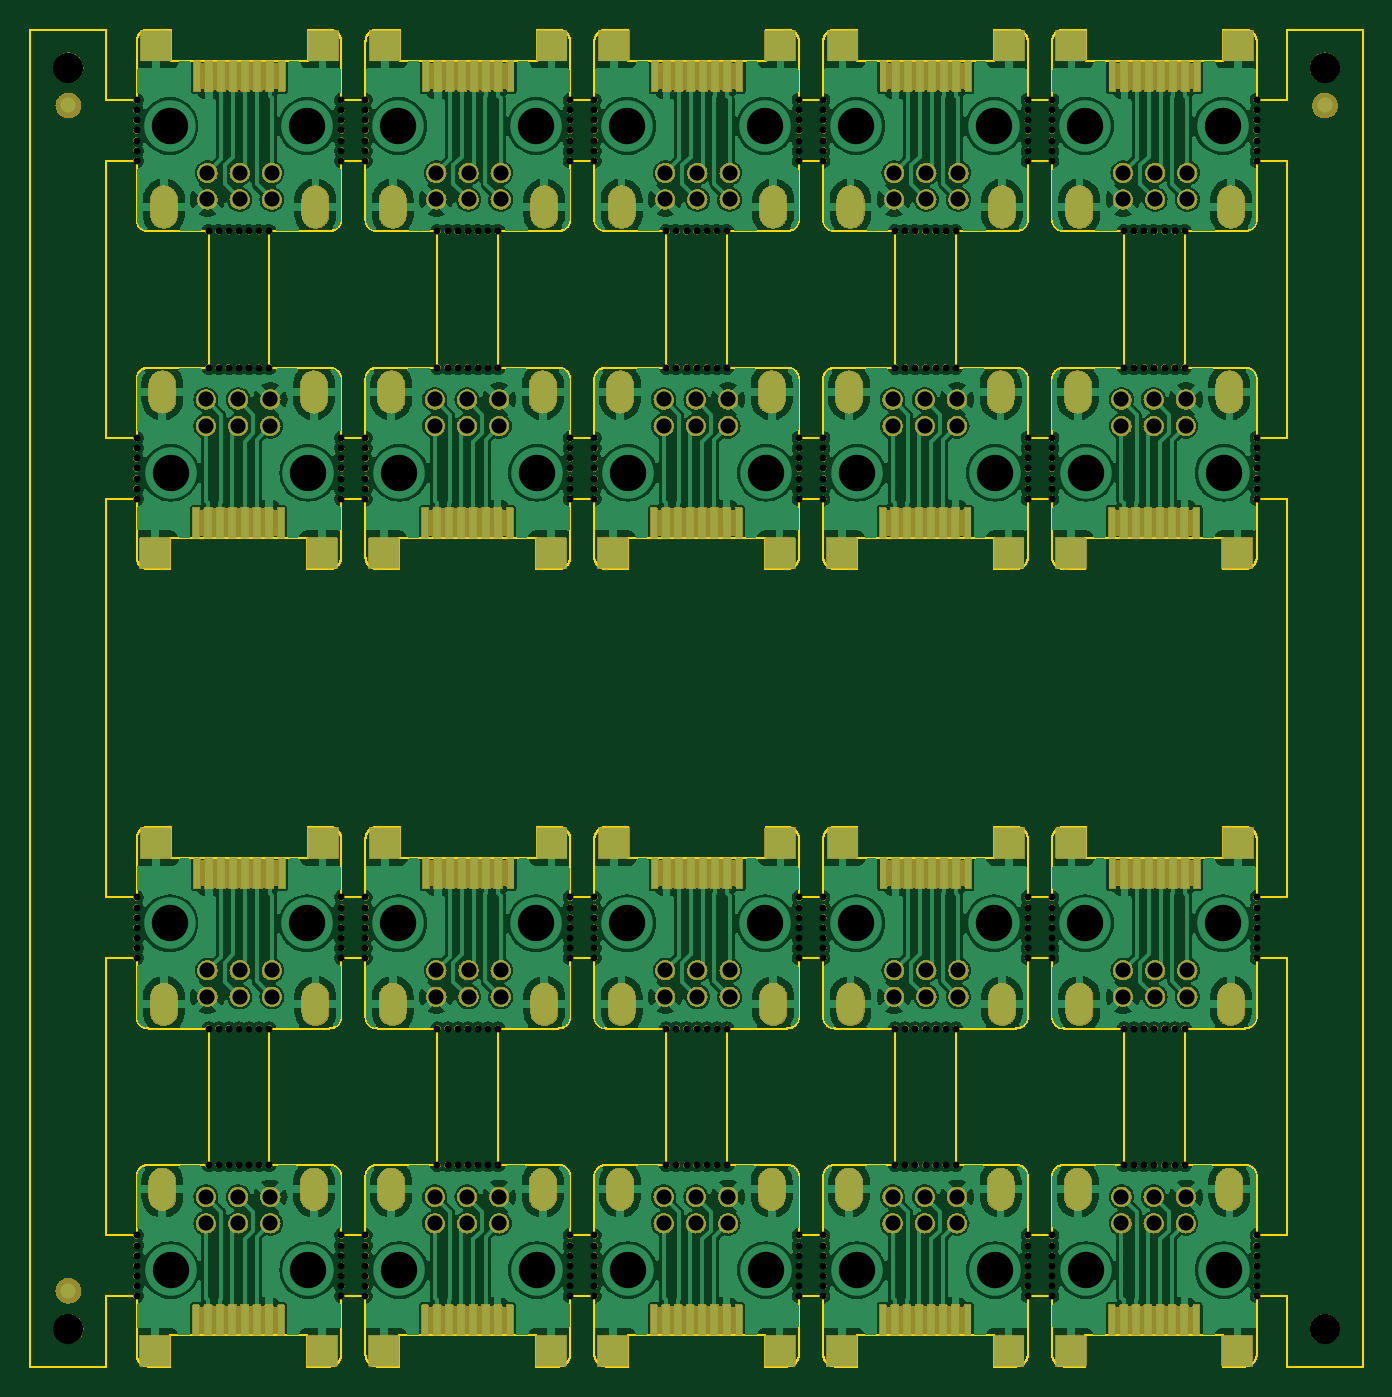
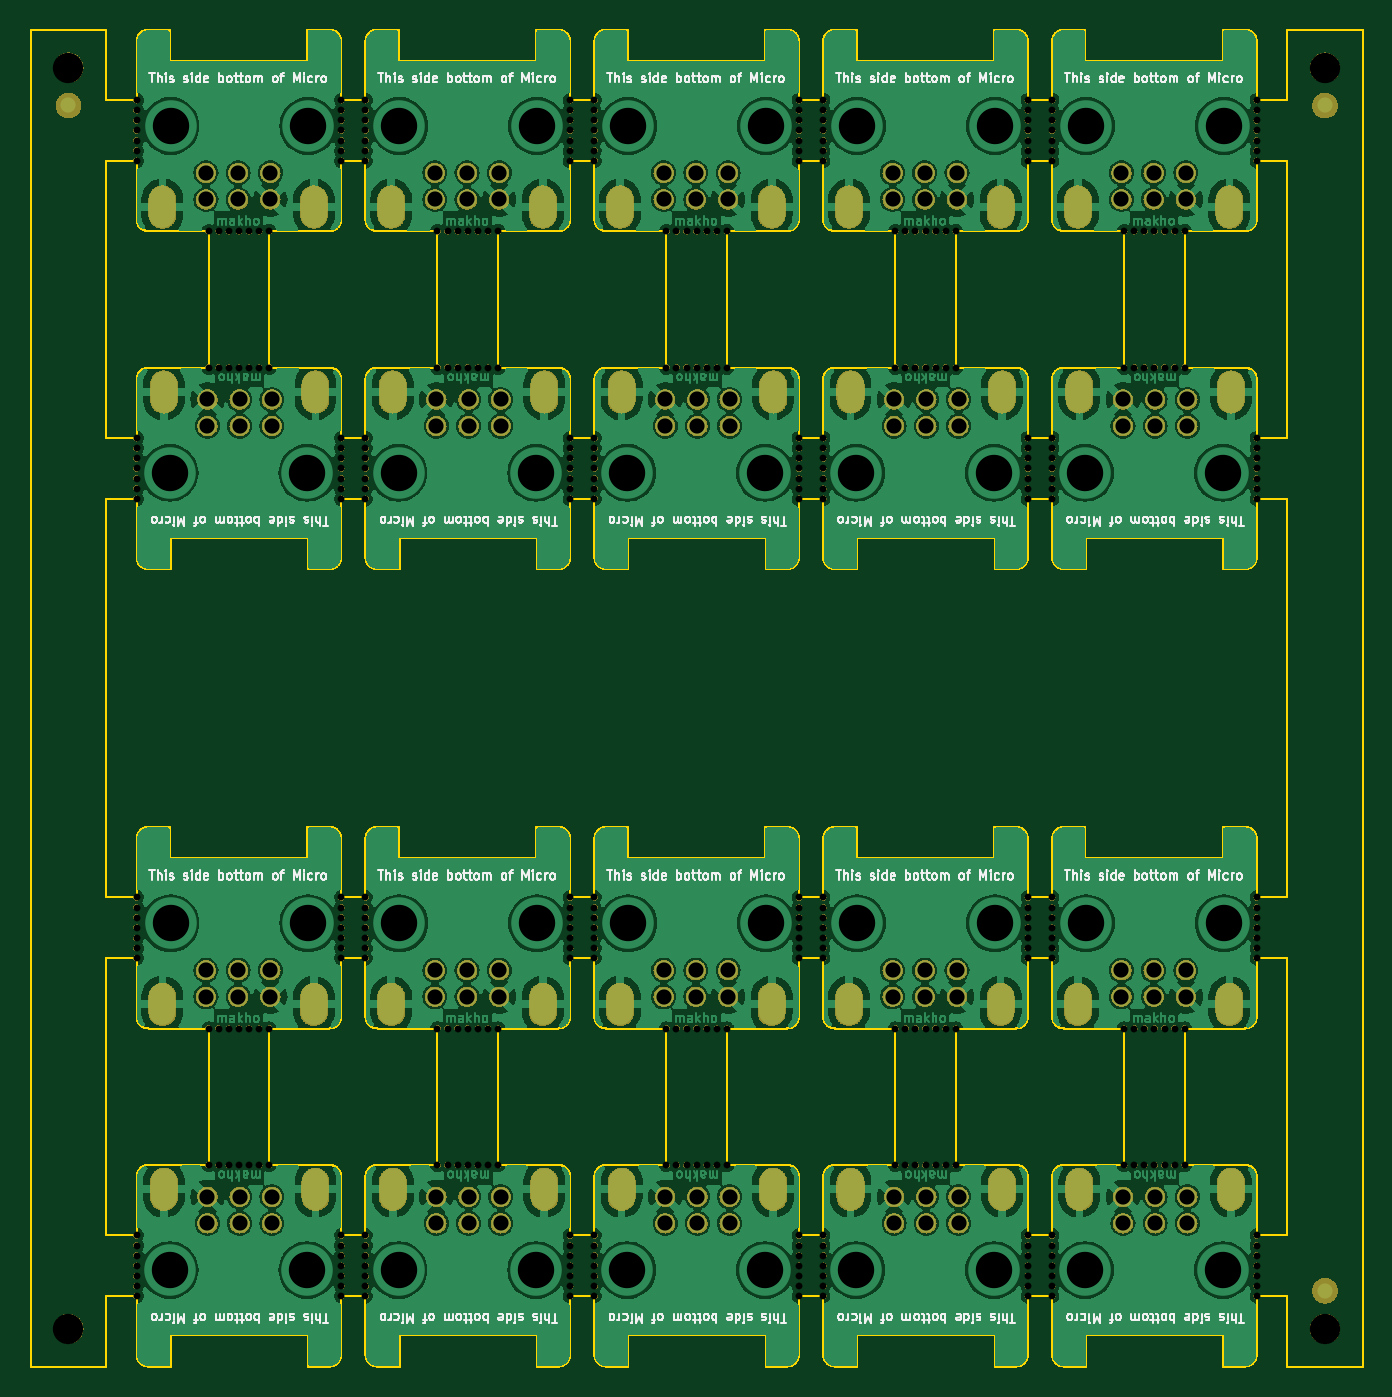
Circuit board: 11 layer files. Board 87.9 x 88.2 mm.
- bottom_copper: Micro_AGB_Dongle_Panel-B_Cu.gbr (554662 bytes)
- bottom_mask: Micro_AGB_Dongle_Panel-B_Mask.gbr (1155989 bytes)
- paste: Micro_AGB_Dongle_Panel-B_Paste.gbr (465 bytes)
- bottom_silk: Micro_AGB_Dongle_Panel-B_Silkscreen.gbr (207540 bytes)
- outline: Micro_AGB_Dongle_Panel-Edge_Cuts.gbr (144415 bytes)
- top_copper: Micro_AGB_Dongle_Panel-F_Cu.gbr (508598 bytes)
- top_mask: Micro_AGB_Dongle_Panel-F_Mask.gbr (1277584 bytes)
- paste: Micro_AGB_Dongle_Panel-F_Paste.gbr (6439 bytes)
- top_silk: Micro_AGB_Dongle_Panel-F_Silkscreen.gbr (466 bytes)
- drill: Micro_AGB_Dongle_Panel-NPTH.drl (5969 bytes)
- drill: Micro_AGB_Dongle_Panel-PTH.drl (4138 bytes)

=== bottom_copper: Micro_AGB_Dongle_Panel-B_Cu.gbr (554662 bytes, source omitted) ===
=== bottom_mask: Micro_AGB_Dongle_Panel-B_Mask.gbr (1155989 bytes, source omitted) ===
=== paste: Micro_AGB_Dongle_Panel-B_Paste.gbr ===
%TF.GenerationSoftware,KiCad,Pcbnew,7.0.7*%
%TF.CreationDate,2023-12-24T11:29:26-08:00*%
%TF.ProjectId,Micro_AGB_Dongle_Panel,4d696372-6f5f-4414-9742-5f446f6e676c,rev?*%
%TF.SameCoordinates,Original*%
%TF.FileFunction,Paste,Bot*%
%TF.FilePolarity,Positive*%
%FSLAX46Y46*%
G04 Gerber Fmt 4.6, Leading zero omitted, Abs format (unit mm)*
G04 Created by KiCad (PCBNEW 7.0.7) date 2023-12-24 11:29:26*
%MOMM*%
%LPD*%
G01*
G04 APERTURE LIST*
G04 APERTURE END LIST*
M02*

=== bottom_silk: Micro_AGB_Dongle_Panel-B_Silkscreen.gbr (207540 bytes, source omitted) ===
=== outline: Micro_AGB_Dongle_Panel-Edge_Cuts.gbr (144415 bytes, source omitted) ===
=== top_copper: Micro_AGB_Dongle_Panel-F_Cu.gbr (508598 bytes, source omitted) ===
=== top_mask: Micro_AGB_Dongle_Panel-F_Mask.gbr (1277584 bytes, source omitted) ===
=== paste: Micro_AGB_Dongle_Panel-F_Paste.gbr ===
%TF.GenerationSoftware,KiCad,Pcbnew,7.0.7*%
%TF.CreationDate,2023-12-24T11:29:26-08:00*%
%TF.ProjectId,Micro_AGB_Dongle_Panel,4d696372-6f5f-4414-9742-5f446f6e676c,rev?*%
%TF.SameCoordinates,Original*%
%TF.FileFunction,Paste,Top*%
%TF.FilePolarity,Positive*%
%FSLAX46Y46*%
G04 Gerber Fmt 4.6, Leading zero omitted, Abs format (unit mm)*
G04 Created by KiCad (PCBNEW 7.0.7) date 2023-12-24 11:29:26*
%MOMM*%
%LPD*%
G01*
G04 APERTURE LIST*
%ADD10R,0.500000X2.000000*%
%ADD11R,2.000000X2.000000*%
%ADD12R,0.400000X2.000000*%
G04 APERTURE END LIST*
D10*
%TO.C,EXP1*%
X146475000Y-52550000D03*
X147275000Y-52550000D03*
X148075000Y-52550000D03*
X148875000Y-52550000D03*
X149675000Y-52550000D03*
D11*
X153975000Y-54550000D03*
D10*
X150475000Y-52550000D03*
D11*
X142975000Y-54550000D03*
D12*
X145675000Y-52550000D03*
X151275000Y-52550000D03*
%TD*%
%TO.C,EXP1*%
X160825000Y-75650000D03*
X166425000Y-75650000D03*
D11*
X169125000Y-73650000D03*
D10*
X161625000Y-75650000D03*
D11*
X158125000Y-73650000D03*
D10*
X162425000Y-75650000D03*
X163225000Y-75650000D03*
X164025000Y-75650000D03*
X164825000Y-75650000D03*
X165625000Y-75650000D03*
%TD*%
D12*
%TO.C,EXP1*%
X115525000Y-75650000D03*
X121125000Y-75650000D03*
D11*
X123825000Y-73650000D03*
D10*
X116325000Y-75650000D03*
D11*
X112825000Y-73650000D03*
D10*
X117125000Y-75650000D03*
X117925000Y-75650000D03*
X118725000Y-75650000D03*
X119525000Y-75650000D03*
X120325000Y-75650000D03*
%TD*%
D12*
%TO.C,EXP1*%
X130625000Y-75650000D03*
X136225000Y-75650000D03*
D11*
X138925000Y-73650000D03*
D10*
X131425000Y-75650000D03*
D11*
X127925000Y-73650000D03*
D10*
X132225000Y-75650000D03*
X133025000Y-75650000D03*
X133825000Y-75650000D03*
X134625000Y-75650000D03*
X135425000Y-75650000D03*
%TD*%
%TO.C,EXP1*%
X120325000Y-23050000D03*
X119525000Y-23050000D03*
X118725000Y-23050000D03*
X117925000Y-23050000D03*
X117125000Y-23050000D03*
D11*
X112825000Y-21050000D03*
D10*
X116325000Y-23050000D03*
D11*
X123825000Y-21050000D03*
D12*
X121125000Y-23050000D03*
X115525000Y-23050000D03*
%TD*%
%TO.C,EXP1*%
X136175000Y-105150000D03*
X130575000Y-105150000D03*
D11*
X127875000Y-107150000D03*
D10*
X135375000Y-105150000D03*
D11*
X138875000Y-107150000D03*
D10*
X134575000Y-105150000D03*
X133775000Y-105150000D03*
X132975000Y-105150000D03*
X132175000Y-105150000D03*
X131375000Y-105150000D03*
%TD*%
D12*
%TO.C,EXP1*%
X175925000Y-75650000D03*
X181525000Y-75650000D03*
D11*
X184225000Y-73650000D03*
D10*
X176725000Y-75650000D03*
D11*
X173225000Y-73650000D03*
D10*
X177525000Y-75650000D03*
X178325000Y-75650000D03*
X179125000Y-75650000D03*
X179925000Y-75650000D03*
X180725000Y-75650000D03*
%TD*%
D12*
%TO.C,EXP1*%
X145725000Y-75650000D03*
X151325000Y-75650000D03*
D11*
X154025000Y-73650000D03*
D10*
X146525000Y-75650000D03*
D11*
X143025000Y-73650000D03*
D10*
X147325000Y-75650000D03*
X148125000Y-75650000D03*
X148925000Y-75650000D03*
X149725000Y-75650000D03*
X150525000Y-75650000D03*
%TD*%
%TO.C,EXP1*%
X165625000Y-23050000D03*
X164825000Y-23050000D03*
X164025000Y-23050000D03*
X163225000Y-23050000D03*
X162425000Y-23050000D03*
D11*
X158125000Y-21050000D03*
D10*
X161625000Y-23050000D03*
D11*
X169125000Y-21050000D03*
D12*
X166425000Y-23050000D03*
X160825000Y-23050000D03*
%TD*%
D10*
%TO.C,EXP1*%
X161575000Y-52550000D03*
X162375000Y-52550000D03*
X163175000Y-52550000D03*
X163975000Y-52550000D03*
X164775000Y-52550000D03*
D11*
X169075000Y-54550000D03*
D10*
X165575000Y-52550000D03*
D11*
X158075000Y-54550000D03*
D12*
X160775000Y-52550000D03*
X166375000Y-52550000D03*
%TD*%
%TO.C,EXP1*%
X166375000Y-105150000D03*
X160775000Y-105150000D03*
D11*
X158075000Y-107150000D03*
D10*
X165575000Y-105150000D03*
D11*
X169075000Y-107150000D03*
D10*
X164775000Y-105150000D03*
X163975000Y-105150000D03*
X163175000Y-105150000D03*
X162375000Y-105150000D03*
X161575000Y-105150000D03*
%TD*%
D12*
%TO.C,EXP1*%
X151275000Y-105150000D03*
X145675000Y-105150000D03*
D11*
X142975000Y-107150000D03*
D10*
X150475000Y-105150000D03*
D11*
X153975000Y-107150000D03*
D10*
X149675000Y-105150000D03*
X148875000Y-105150000D03*
X148075000Y-105150000D03*
X147275000Y-105150000D03*
X146475000Y-105150000D03*
%TD*%
%TO.C,EXP1*%
X180725000Y-23050000D03*
X179925000Y-23050000D03*
X179125000Y-23050000D03*
X178325000Y-23050000D03*
X177525000Y-23050000D03*
D11*
X173225000Y-21050000D03*
D10*
X176725000Y-23050000D03*
D11*
X184225000Y-21050000D03*
D12*
X181525000Y-23050000D03*
X175925000Y-23050000D03*
%TD*%
D10*
%TO.C,EXP1*%
X116275000Y-52550000D03*
X117075000Y-52550000D03*
X117875000Y-52550000D03*
X118675000Y-52550000D03*
X119475000Y-52550000D03*
D11*
X123775000Y-54550000D03*
D10*
X120275000Y-52550000D03*
D11*
X112775000Y-54550000D03*
D12*
X115475000Y-52550000D03*
X121075000Y-52550000D03*
%TD*%
D10*
%TO.C,EXP1*%
X131375000Y-52550000D03*
X132175000Y-52550000D03*
X132975000Y-52550000D03*
X133775000Y-52550000D03*
X134575000Y-52550000D03*
D11*
X138875000Y-54550000D03*
D10*
X135375000Y-52550000D03*
D11*
X127875000Y-54550000D03*
D12*
X130575000Y-52550000D03*
X136175000Y-52550000D03*
%TD*%
%TO.C,EXP1*%
X121075000Y-105150000D03*
X115475000Y-105150000D03*
D11*
X112775000Y-107150000D03*
D10*
X120275000Y-105150000D03*
D11*
X123775000Y-107150000D03*
D10*
X119475000Y-105150000D03*
X118675000Y-105150000D03*
X117875000Y-105150000D03*
X117075000Y-105150000D03*
X116275000Y-105150000D03*
%TD*%
D12*
%TO.C,EXP1*%
X181475000Y-105150000D03*
X175875000Y-105150000D03*
D11*
X173175000Y-107150000D03*
D10*
X180675000Y-105150000D03*
D11*
X184175000Y-107150000D03*
D10*
X179875000Y-105150000D03*
X179075000Y-105150000D03*
X178275000Y-105150000D03*
X177475000Y-105150000D03*
X176675000Y-105150000D03*
%TD*%
%TO.C,EXP1*%
X176675000Y-52550000D03*
X177475000Y-52550000D03*
X178275000Y-52550000D03*
X179075000Y-52550000D03*
X179875000Y-52550000D03*
D11*
X184175000Y-54550000D03*
D10*
X180675000Y-52550000D03*
D11*
X173175000Y-54550000D03*
D12*
X175875000Y-52550000D03*
X181475000Y-52550000D03*
%TD*%
D10*
%TO.C,EXP1*%
X135425000Y-23050000D03*
X134625000Y-23050000D03*
X133825000Y-23050000D03*
X133025000Y-23050000D03*
X132225000Y-23050000D03*
D11*
X127925000Y-21050000D03*
D10*
X131425000Y-23050000D03*
D11*
X138925000Y-21050000D03*
D12*
X136225000Y-23050000D03*
X130625000Y-23050000D03*
%TD*%
D10*
%TO.C,EXP1*%
X150525000Y-23050000D03*
X149725000Y-23050000D03*
X148925000Y-23050000D03*
X148125000Y-23050000D03*
X147325000Y-23050000D03*
D11*
X143025000Y-21050000D03*
D10*
X146525000Y-23050000D03*
D11*
X154025000Y-21050000D03*
D12*
X151325000Y-23050000D03*
X145725000Y-23050000D03*
%TD*%
M02*

=== top_silk: Micro_AGB_Dongle_Panel-F_Silkscreen.gbr ===
%TF.GenerationSoftware,KiCad,Pcbnew,7.0.7*%
%TF.CreationDate,2023-12-24T11:29:26-08:00*%
%TF.ProjectId,Micro_AGB_Dongle_Panel,4d696372-6f5f-4414-9742-5f446f6e676c,rev?*%
%TF.SameCoordinates,Original*%
%TF.FileFunction,Legend,Top*%
%TF.FilePolarity,Positive*%
%FSLAX46Y46*%
G04 Gerber Fmt 4.6, Leading zero omitted, Abs format (unit mm)*
G04 Created by KiCad (PCBNEW 7.0.7) date 2023-12-24 11:29:26*
%MOMM*%
%LPD*%
G01*
G04 APERTURE LIST*
G04 APERTURE END LIST*
M02*

=== drill: Micro_AGB_Dongle_Panel-NPTH.drl ===
M48
INCH,TZ
T1C0.0177
T2C0.0787
%
G90
G05
T1
X43917Y-9705
X43917Y-9967
X43917Y-10230
X43917Y-10492
X43917Y-10755
X43917Y-11017
X43917Y-11280
X43917Y-18484
X43917Y-18747
X43917Y-19009
X43917Y-19272
X43917Y-19534
X43917Y-19797
X43917Y-20059
X43917Y-30413
X43917Y-30676
X43917Y-30938
X43917Y-31201
X43917Y-31463
X43917Y-31726
X43917Y-31988
X43917Y-39193
X43917Y-39455
X43917Y-39718
X43917Y-39980
X43917Y-40243
X43917Y-40505
X43917Y-40768
X45787Y-13110
X45787Y-16654
X45787Y-33819
X45787Y-37362
X46050Y-13110
X46050Y-16654
X46050Y-33819
X46050Y-37362
X46312Y-13110
X46312Y-16654
X46312Y-33819
X46312Y-37362
X46575Y-13110
X46575Y-16654
X46575Y-33819
X46575Y-37362
X46837Y-13110
X46837Y-16654
X46837Y-33819
X46837Y-37362
X47100Y-13110
X47100Y-16654
X47100Y-33819
X47100Y-37362
X47362Y-13110
X47362Y-16654
X47362Y-33819
X47362Y-37362
X49232Y-9705
X49232Y-9967
X49232Y-10230
X49232Y-10492
X49232Y-10755
X49232Y-11017
X49232Y-11280
X49232Y-18484
X49232Y-18747
X49232Y-19009
X49232Y-19272
X49232Y-19534
X49232Y-19797
X49232Y-20059
X49232Y-30413
X49232Y-30676
X49232Y-30938
X49232Y-31201
X49232Y-31463
X49232Y-31726
X49232Y-31988
X49232Y-39193
X49232Y-39455
X49232Y-39718
X49232Y-39980
X49232Y-40243
X49232Y-40505
X49232Y-40768
X49862Y-9705
X49862Y-9967
X49862Y-10230
X49862Y-10492
X49862Y-10755
X49862Y-11017
X49862Y-11280
X49862Y-18484
X49862Y-18747
X49862Y-19009
X49862Y-19272
X49862Y-19534
X49862Y-19797
X49862Y-20059
X49862Y-30413
X49862Y-30676
X49862Y-30938
X49862Y-31201
X49862Y-31463
X49862Y-31726
X49862Y-31988
X49862Y-39193
X49862Y-39455
X49862Y-39718
X49862Y-39980
X49862Y-40243
X49862Y-40505
X49862Y-40768
X51732Y-13110
X51732Y-16654
X51732Y-33819
X51732Y-37362
X51995Y-13110
X51995Y-16654
X51995Y-33819
X51995Y-37362
X52257Y-13110
X52257Y-16654
X52257Y-33819
X52257Y-37362
X52520Y-13110
X52520Y-16654
X52520Y-33819
X52520Y-37362
X52782Y-13110
X52782Y-16654
X52782Y-33819
X52782Y-37362
X53045Y-13110
X53045Y-16654
X53045Y-33819
X53045Y-37362
X53307Y-13110
X53307Y-16654
X53307Y-33819
X53307Y-37362
X55177Y-9705
X55177Y-9967
X55177Y-10230
X55177Y-10492
X55177Y-10755
X55177Y-11017
X55177Y-11280
X55177Y-18484
X55177Y-18747
X55177Y-19009
X55177Y-19272
X55177Y-19534
X55177Y-19797
X55177Y-20059
X55177Y-30413
X55177Y-30676
X55177Y-30938
X55177Y-31201
X55177Y-31463
X55177Y-31726
X55177Y-31988
X55177Y-39193
X55177Y-39455
X55177Y-39718
X55177Y-39980
X55177Y-40243
X55177Y-40505
X55177Y-40768
X55807Y-9705
X55807Y-9967
X55807Y-10230
X55807Y-10492
X55807Y-10755
X55807Y-11017
X55807Y-11280
X55807Y-18484
X55807Y-18747
X55807Y-19009
X55807Y-19272
X55807Y-19534
X55807Y-19797
X55807Y-20059
X55807Y-30413
X55807Y-30676
X55807Y-30938
X55807Y-31201
X55807Y-31463
X55807Y-31726
X55807Y-31988
X55807Y-39193
X55807Y-39455
X55807Y-39718
X55807Y-39980
X55807Y-40243
X55807Y-40505
X55807Y-40768
X57677Y-13110
X57677Y-16654
X57677Y-33819
X57677Y-37362
X57940Y-13110
X57940Y-16654
X57940Y-33819
X57940Y-37362
X58202Y-13110
X58202Y-16654
X58202Y-33819
X58202Y-37362
X58465Y-13110
X58465Y-16654
X58465Y-33819
X58465Y-37362
X58727Y-13110
X58727Y-16654
X58727Y-33819
X58727Y-37362
X58990Y-13110
X58990Y-16654
X58990Y-33819
X58990Y-37362
X59252Y-13110
X59252Y-16654
X59252Y-33819
X59252Y-37362
X61122Y-9705
X61122Y-9967
X61122Y-10230
X61122Y-10492
X61122Y-10755
X61122Y-11017
X61122Y-11280
X61122Y-18484
X61122Y-18747
X61122Y-19009
X61122Y-19272
X61122Y-19534
X61122Y-19797
X61122Y-20059
X61122Y-30413
X61122Y-30676
X61122Y-30938
X61122Y-31201
X61122Y-31463
X61122Y-31726
X61122Y-31988
X61122Y-39193
X61122Y-39455
X61122Y-39718
X61122Y-39980
X61122Y-40243
X61122Y-40505
X61122Y-40768
X61752Y-9705
X61752Y-9967
X61752Y-10230
X61752Y-10492
X61752Y-10755
X61752Y-11017
X61752Y-11280
X61752Y-18484
X61752Y-18747
X61752Y-19009
X61752Y-19272
X61752Y-19534
X61752Y-19797
X61752Y-20059
X61752Y-30413
X61752Y-30676
X61752Y-30938
X61752Y-31201
X61752Y-31463
X61752Y-31726
X61752Y-31988
X61752Y-39193
X61752Y-39455
X61752Y-39718
X61752Y-39980
X61752Y-40243
X61752Y-40505
X61752Y-40768
X63622Y-13110
X63622Y-16654
X63622Y-33819
X63622Y-37362
X63885Y-13110
X63885Y-16654
X63885Y-33819
X63885Y-37362
X64147Y-13110
X64147Y-16654
X64147Y-33819
X64147Y-37362
X64409Y-13110
X64409Y-16654
X64409Y-33819
X64409Y-37362
X64672Y-13110
X64672Y-16654
X64672Y-33819
X64672Y-37362
X64934Y-13110
X64934Y-16654
X64934Y-33819
X64934Y-37362
X65197Y-13110
X65197Y-16654
X65197Y-33819
X65197Y-37362
X67067Y-9705
X67067Y-9967
X67067Y-10230
X67067Y-10492
X67067Y-10755
X67067Y-11017
X67067Y-11280
X67067Y-18484
X67067Y-18747
X67067Y-19009
X67067Y-19272
X67067Y-19534
X67067Y-19797
X67067Y-20059
X67067Y-30413
X67067Y-30676
X67067Y-30938
X67067Y-31201
X67067Y-31463
X67067Y-31726
X67067Y-31988
X67067Y-39193
X67067Y-39455
X67067Y-39718
X67067Y-39980
X67067Y-40243
X67067Y-40505
X67067Y-40768
X67697Y-9705
X67697Y-9967
X67697Y-10230
X67697Y-10492
X67697Y-10755
X67697Y-11017
X67697Y-11280
X67697Y-18484
X67697Y-18747
X67697Y-19009
X67697Y-19272
X67697Y-19534
X67697Y-19797
X67697Y-20059
X67697Y-30413
X67697Y-30676
X67697Y-30938
X67697Y-31201
X67697Y-31463
X67697Y-31726
X67697Y-31988
X67697Y-39193
X67697Y-39455
X67697Y-39718
X67697Y-39980
X67697Y-40243
X67697Y-40505
X67697Y-40768
X69567Y-13110
X69567Y-16654
X69567Y-33819
X69567Y-37362
X69829Y-13110
X69829Y-16654
X69829Y-33819
X69829Y-37362
X70092Y-13110
X70092Y-16654
X70092Y-33819
X70092Y-37362
X70354Y-13110
X70354Y-16654
X70354Y-33819
X70354Y-37362
X70617Y-13110
X70617Y-16654
X70617Y-33819
X70617Y-37362
X70879Y-13110
X70879Y-16654
X70879Y-33819
X70879Y-37362
X71142Y-13110
X71142Y-16654
X71142Y-33819
X71142Y-37362
X73012Y-9705
X73012Y-9967
X73012Y-10230
X73012Y-10492
X73012Y-10755
X73012Y-11017
X73012Y-11280
X73012Y-18484
X73012Y-18747
X73012Y-19009
X73012Y-19272
X73012Y-19534
X73012Y-19797
X73012Y-20059
X73012Y-30413
X73012Y-30676
X73012Y-30938
X73012Y-31201
X73012Y-31463
X73012Y-31726
X73012Y-31988
X73012Y-39193
X73012Y-39455
X73012Y-39718
X73012Y-39980
X73012Y-40243
X73012Y-40505
X73012Y-40768
T2
X42146Y-8858
X42146Y-41614
X74783Y-8858
X74783Y-41614
T0
M30

=== drill: Micro_AGB_Dongle_Panel-PTH.drl ===
M48
INCH,TZ
T1C0.0394
T2C0.0945
%
G90
G05
T1
X45719Y-17480
X45719Y-18169
X45719Y-38189
X45719Y-38878
X45758Y-11594
X45758Y-12283
X45758Y-32303
X45758Y-32992
X46555Y-17480
X46555Y-18169
X46555Y-38189
X46555Y-38878
X46594Y-11594
X46594Y-12283
X46594Y-32303
X46594Y-32992
X47392Y-17480
X47392Y-18169
X47392Y-38189
X47392Y-38878
X47431Y-11594
X47431Y-12283
X47431Y-32303
X47431Y-32992
X51663Y-17480
X51663Y-18169
X51663Y-38189
X51663Y-38878
X51703Y-11594
X51703Y-12283
X51703Y-32303
X51703Y-32992
X52500Y-17480
X52500Y-18169
X52500Y-38189
X52500Y-38878
X52539Y-11594
X52539Y-12283
X52539Y-32303
X52539Y-32992
X53337Y-17480
X53337Y-18169
X53337Y-38189
X53337Y-38878
X53376Y-11594
X53376Y-12283
X53376Y-32303
X53376Y-32992
X57608Y-17480
X57608Y-18169
X57608Y-38189
X57608Y-38878
X57648Y-11594
X57648Y-12283
X57648Y-32303
X57648Y-32992
X58445Y-17480
X58445Y-18169
X58445Y-38189
X58445Y-38878
X58484Y-11594
X58484Y-12283
X58484Y-32303
X58484Y-32992
X59281Y-17480
X59281Y-18169
X59281Y-38189
X59281Y-38878
X59321Y-11594
X59321Y-12283
X59321Y-32303
X59321Y-32992
X63553Y-17480
X63553Y-18169
X63553Y-38189
X63553Y-38878
X63593Y-11594
X63593Y-12283
X63593Y-32303
X63593Y-32992
X64390Y-17480
X64390Y-18169
X64390Y-38189
X64390Y-38878
X64429Y-11594
X64429Y-12283
X64429Y-32303
X64429Y-32992
X65226Y-17480
X65226Y-18169
X65226Y-38189
X65226Y-38878
X65266Y-11594
X65266Y-12283
X65266Y-32303
X65266Y-32992
X69498Y-17480
X69498Y-18169
X69498Y-38189
X69498Y-38878
X69537Y-11594
X69537Y-12283
X69537Y-32303
X69537Y-32992
X70335Y-17480
X70335Y-18169
X70335Y-38189
X70335Y-38878
X70374Y-11594
X70374Y-12283
X70374Y-32303
X70374Y-32992
X71171Y-17480
X71171Y-18169
X71171Y-38189
X71171Y-38878
X71211Y-11594
X71211Y-12283
X71211Y-32303
X71211Y-32992
T2
X44776Y-10378
X44776Y-31087
X44799Y-19386
X44799Y-40094
X48350Y-10378
X48350Y-31087
X48374Y-19386
X48374Y-40094
X50720Y-10378
X50720Y-31087
X50744Y-19386
X50744Y-40094
X54295Y-10378
X54295Y-31087
X54319Y-19386
X54319Y-40094
X56665Y-10378
X56665Y-31087
X56689Y-19386
X56689Y-40094
X60240Y-10378
X60240Y-31087
X60264Y-19386
X60264Y-40094
X62610Y-10378
X62610Y-31087
X62634Y-19386
X62634Y-40094
X66185Y-10378
X66185Y-31087
X66209Y-19386
X66209Y-40094
X68555Y-10378
X68555Y-31087
X68579Y-19386
X68579Y-40094
X72130Y-10378
X72130Y-31087
X72154Y-19386
X72154Y-40094
T1
G00X44587Y-17480
M15
G01X44587Y-17087
M16
G05
G00X44587Y-38189
M15
G01X44587Y-37795
M16
G05
G00X44626Y-12283
M15
G01X44626Y-12677
M16
G05
G00X44626Y-32992
M15
G01X44626Y-33386
M16
G05
G00X48524Y-17480
M15
G01X48524Y-17087
M16
G05
G00X48524Y-38189
M15
G01X48524Y-37795
M16
G05
G00X48563Y-12283
M15
G01X48563Y-12677
M16
G05
G00X48563Y-32992
M15
G01X48563Y-33386
M16
G05
G00X50531Y-17480
M15
G01X50531Y-17087
M16
G05
G00X50531Y-38189
M15
G01X50531Y-37795
M16
G05
G00X50571Y-12283
M15
G01X50571Y-12677
M16
G05
G00X50571Y-32992
M15
G01X50571Y-33386
M16
G05
G00X54469Y-17480
M15
G01X54469Y-17087
M16
G05
G00X54469Y-38189
M15
G01X54469Y-37795
M16
G05
G00X54508Y-12283
M15
G01X54508Y-12677
M16
G05
G00X54508Y-32992
M15
G01X54508Y-33386
M16
G05
G00X56476Y-17480
M15
G01X56476Y-17087
M16
G05
G00X56476Y-38189
M15
G01X56476Y-37795
M16
G05
G00X56516Y-12283
M15
G01X56516Y-12677
M16
G05
G00X56516Y-32992
M15
G01X56516Y-33386
M16
G05
G00X60413Y-17480
M15
G01X60413Y-17087
M16
G05
G00X60413Y-38189
M15
G01X60413Y-37795
M16
G05
G00X60453Y-12283
M15
G01X60453Y-12677
M16
G05
G00X60453Y-32992
M15
G01X60453Y-33386
M16
G05
G00X62421Y-17480
M15
G01X62421Y-17087
M16
G05
G00X62421Y-38189
M15
G01X62421Y-37795
M16
G05
G00X62461Y-12283
M15
G01X62461Y-12677
M16
G05
G00X62461Y-32992
M15
G01X62461Y-33386
M16
G05
G00X66358Y-17480
M15
G01X66358Y-17087
M16
G05
G00X66358Y-38189
M15
G01X66358Y-37795
M16
G05
G00X66398Y-12283
M15
G01X66398Y-12677
M16
G05
G00X66398Y-32992
M15
G01X66398Y-33386
M16
G05
G00X68366Y-17480
M15
G01X68366Y-17087
M16
G05
G00X68366Y-38189
M15
G01X68366Y-37795
M16
G05
G00X68406Y-12283
M15
G01X68406Y-12677
M16
G05
G00X68406Y-32992
M15
G01X68406Y-33386
M16
G05
G00X72303Y-17480
M15
G01X72303Y-17087
M16
G05
G00X72303Y-38189
M15
G01X72303Y-37795
M16
G05
G00X72343Y-12283
M15
G01X72343Y-12677
M16
G05
G00X72343Y-32992
M15
G01X72343Y-33386
M16
G05
T0
M30

